Run: headless pygame with SDL's dummy video driver; simulated clock (each Clock.tick advances the game by its frame time, no real sleeping); random seed 0; keys injected as events and as key.get_pressed() state; no mouse input.
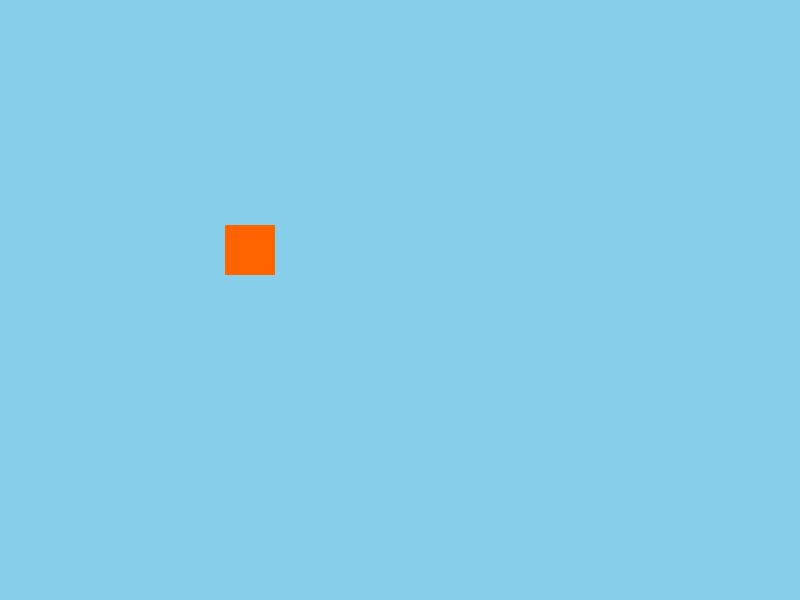
Frame 1 of 4 · flips 1–60 · no input
Frame 2 of 4 · flips 61–180 · tapped SPACE, RETURN · held RIGHT (→), D · screen unchanged from frame 1, image omitted
Frame 3 of 4 · flips 181–300 · held DOWN (↓), S · screen unchanged from frame 2, image omitted
Frame 4 of 4 · flips 301–420 · held LEFT (←), A, UP (↑), W · screen unchanged from frame 3, image omitted

The pygame program that drew these frames:

import pygame, random, time

# Window Setup
windowWidth = 800
windowHeight = 600
pygame.init()
win = pygame.display.set_mode((windowWidth, windowHeight))
pygame.font.init()
myfont = pygame.font.SysFont('Comic Sans MS', 30)

class Stickman:
    def __init__(self):
        self.x = x
        self.y = y
        self.radius = radius
        self.sprite = sprite
        self.vel = 0
        self.dead = False
        self.timeAlive = 0

class Square: 
    def __init__(self):
        self.x = x
        self.y = y
        self.width = width
        self.height = height
        self.speed = speed




running = True

squares = []
deletedSquares = []

while running:
    #Window stuff
    pygame.time.delay(10)

    for event in pygame.event.get():
        if event.type == pygame.QUIT:
            running = False

    win.fill((135, 206, 235))

    pygame.draw.rect(win, (255, 100, 0), (225, 225, 50, 50))

    pygame.display.update()

    #before starting to play
    pygame.draw.rect(win, (255, 100, 0), (225, 225, 50, 50))



pygame.quit()
